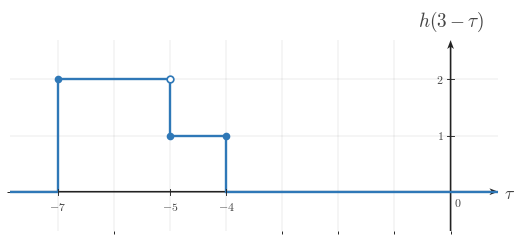

Generate this figure with matplotlib: (Note: this script raises an exception after producing the figure.)
"""Shared matplotlib boilerplate for CTS continuous-time signal figures.

This module centralizes the signal-plot styling used across
EE01-M06-03, Convolution Setup. Later topic workers can copy or adapt these
helpers without re-reading the full style guide.

Only matplotlib and NumPy are used here.
"""

from __future__ import annotations

import matplotlib
matplotlib.use("Agg")

from pathlib import Path

import matplotlib.pyplot as plt
import numpy as np
from matplotlib.ticker import MultipleLocator


BACKGROUND_COLOR = "white"


COURSE_NAME = "Continuous Time Signal Processing"
COURSE_CODE = "CTS"
COURSE_ID = "EE01"
UNIT_NUMBER = 6
UNIT_NAME = "Unit 6"
MODULE_ID = "EE01-M06-03"
MODULE_NUMBER = "6.3"
MODULE_NAME = "Convolution Setup"

CANONICAL_DPI = 300
PX_PER_DATA_UNIT = 150
INCHES_PER_DATA_UNIT = PX_PER_DATA_UNIT / CANONICAL_DPI

def px_to_pt(px):
    """Convert pixels to points at the canonical render scale."""

    return px * 72 / CANONICAL_DPI


def px_to_data(px):
    """Convert pixels to data units at the canonical render scale."""

    return px / PX_PER_DATA_UNIT


MARGIN_LEFT_PX = 115
MARGIN_RIGHT_PX = 120
MARGIN_BOTTOM_PX = 95
MARGIN_TOP_PX = 110

SIGNAL_COLOR = "#2f78b7"
AXIS_COLOR = "#222222"
LABEL_COLOR = "#444444"
TICK_LABEL_COLOR = "#444444"
GRID_COLOR = "#000000"
GUIDE_COLOR = "#777777"
ANNOTATION_COLOR = "#555555"

SIGNAL_LW = px_to_pt(7.1)
SMOOTH_SIGNAL_LW = px_to_pt(5.2)
AXIS_LW = px_to_pt(4.3)
TICK_LW = px_to_pt(2.7)
GRID_LW = px_to_pt(1.3)
GUIDE_LW = px_to_pt(3.3)
ANNOTATION_LW = px_to_pt(2.9)

TICK_LABEL_SIZE = px_to_pt(35.6)
AXIS_LABEL_SIZE = px_to_pt(53.3)
TOP_LABEL_SIZE = px_to_pt(57.8)
ANNOTATION_SIZE = px_to_pt(33.3)

TICK_HALF_LEN = px_to_data(8.25)
OPEN_MARKER_SIZE = px_to_pt(20.0)
CLOSED_MARKER_SIZE = px_to_pt(17.8)
ENDPOINT_EDGEWIDTH = px_to_pt(5.1)

X_TICK_LABEL_Y = -px_to_data(24)
Y_TICK_LABEL_X = px_to_data(18)
ORIGIN_LABEL_X = px_to_data(9)
ORIGIN_LABEL_Y = -px_to_data(12)
X_AXIS_LABEL_X_PAD = px_to_data(15)
X_AXIS_LABEL_Y = -px_to_data(4.5)
Y_AXIS_LABEL_Y_PAD = px_to_data(18)

BRACKET_CAP_HALF_LEN = px_to_data(9)
BRACKET_LABEL_GAP = px_to_data(18)
AMPLITUDE_CAP_HALF_LEN = px_to_data(10.5)

AXIS_ARROW_SHAFT_WIDTH_DATA = px_to_data(4.3)

AXIS_ARROW_KW = dict(
    angles="xy",
    scale_units="xy",
    scale=1,
    units="xy",
    width=AXIS_ARROW_SHAFT_WIDTH_DATA,
    headwidth=4.2,
    headlength=5.5,
    headaxislength=4.3,
    color=AXIS_COLOR,
    pivot="tail",
    clip_on=False,
)


def configure_matplotlib():
    """Apply the shared serif and white-background defaults."""

    plt.rcParams.update(
        {
            "mathtext.fontset": "cm",
            "font.family": "serif",
            "figure.facecolor": BACKGROUND_COLOR,
            "axes.facecolor": BACKGROUND_COLOR,
            "savefig.facecolor": BACKGROUND_COLOR,
        }
    )


configure_matplotlib()


def make_ct_signal_figure(xlim, ylim, *, dpi=CANONICAL_DPI):
    """Create a standard CTS figure sized from explicit data limits."""

    x_range = xlim[1] - xlim[0]
    y_range = ylim[1] - ylim[0]

    axes_w_px = x_range * PX_PER_DATA_UNIT
    axes_h_px = y_range * PX_PER_DATA_UNIT
    fig_w_px = MARGIN_LEFT_PX + axes_w_px + MARGIN_RIGHT_PX
    fig_h_px = MARGIN_BOTTOM_PX + axes_h_px + MARGIN_TOP_PX

    fig, ax = plt.subplots(
        figsize=(fig_w_px / dpi, fig_h_px / dpi),
        dpi=dpi,
        facecolor=BACKGROUND_COLOR,
        constrained_layout=True,
    )

    return fig, ax


def new_ct_figure(*, figsize=None, dpi=CANONICAL_DPI):
    """Create a generic CTS figure with the shared background and layout."""

    return plt.subplots(
        figsize=figsize,
        dpi=dpi,
        facecolor=BACKGROUND_COLOR,
        constrained_layout=True,
    )


def make_output_path(filename, *, image_dir="images"):
    """Return a path in the lesson image folder for a rendered asset."""

    return Path(__file__).resolve().parent / image_dir / filename


def math_label(value):
    """Return a mathtext label for a numeric tick or pass through a string."""

    if isinstance(value, str):
        return value

    numeric = float(value)
    rounded = round(numeric)
    if abs(numeric - rounded) < 1e-9:
        return rf"${int(rounded)}$"
    return rf"${numeric:g}$"


def setup_ct_signal_axes(
    ax,
    *,
    xlim,
    ylim,
    xticks,
    yticks,
    x_axis_label=r"$t$",
    y_axis_label=r"$x(t)$",
    show_grid=True,
    show_origin=True,
    y_tick_label_side="left",
    show_x_tick_labels=True,
    show_y_tick_labels=True,
    x_minor_grid_step=1,
    y_minor_grid_step=1,
    equal_aspect=True,
):
    """Configure a clean continuous-time signal axis layout."""

    ax.set_xlim(*xlim)
    ax.set_ylim(*ylim)

    if equal_aspect:
        ax.set_aspect("equal", adjustable="box")

    ax.set_xticks(xticks)
    ax.set_yticks(yticks)
    ax.xaxis.set_minor_locator(MultipleLocator(x_minor_grid_step))
    ax.yaxis.set_minor_locator(MultipleLocator(y_minor_grid_step))

    if show_grid:
        ax.grid(True, which="both", linewidth=GRID_LW, alpha=0.18, color=GRID_COLOR)
        ax.set_axisbelow(True)

    for spine in ax.spines.values():
        spine.set_visible(False)

    ax.tick_params(left=False, bottom=False, labelleft=False, labelbottom=False)

    x_axis_start, x_axis_end = xlim
    y_axis_start, y_axis_end = ylim

    # Draw axes through the origin with arrowheads only on positive ends.
    ax.quiver(x_axis_start, 0, x_axis_end - x_axis_start, 0, **AXIS_ARROW_KW)
    ax.quiver(0, y_axis_start, 0, y_axis_end - y_axis_start, **AXIS_ARROW_KW)

    for t in xticks:
        if abs(t) < 1e-12:
            continue

        ax.plot([t, t], [-TICK_HALF_LEN, TICK_HALF_LEN],
                color=AXIS_COLOR, lw=TICK_LW, zorder=5)

        if show_x_tick_labels:
            ax.text(t, X_TICK_LABEL_Y, math_label(t),
                    fontsize=TICK_LABEL_SIZE, ha="center", va="top",
                    color=TICK_LABEL_COLOR, zorder=6)

    for y in yticks:
        if abs(y) < 1e-12:
            continue

        ax.plot([-TICK_HALF_LEN, TICK_HALF_LEN], [y, y],
                color=AXIS_COLOR, lw=TICK_LW, zorder=5)

        if show_y_tick_labels:
            if y_tick_label_side == "right":
                ax.text(Y_TICK_LABEL_X, y, math_label(y),
                        fontsize=TICK_LABEL_SIZE, ha="left", va="center",
                        color=TICK_LABEL_COLOR, zorder=6)
            else:
                ax.text(-Y_TICK_LABEL_X, y, math_label(y),
                        fontsize=TICK_LABEL_SIZE, ha="right", va="center",
                        color=TICK_LABEL_COLOR, zorder=6)

    if show_origin:
        ax.text(ORIGIN_LABEL_X, ORIGIN_LABEL_Y, r"$0$",
                fontsize=TICK_LABEL_SIZE, ha="left", va="top",
                color=TICK_LABEL_COLOR, zorder=6)

    if x_axis_label is not None:
        ax.text(x_axis_end + X_AXIS_LABEL_X_PAD, X_AXIS_LABEL_Y, x_axis_label,
                fontsize=AXIS_LABEL_SIZE, ha="left", va="center",
                color=LABEL_COLOR, clip_on=False)

    if y_axis_label is not None:
        ax.text(0, y_axis_end + Y_AXIS_LABEL_Y_PAD, y_axis_label,
                fontsize=TOP_LABEL_SIZE, ha="center", va="bottom",
                color=LABEL_COLOR, clip_on=False)


def plot_signal(ax, t, x, *, lw=SIGNAL_LW, color=SIGNAL_COLOR, zorder=4):
    """Plot a connected piecewise continuous-time signal trace."""

    ax.plot(
        t,
        x,
        color=color,
        linewidth=lw,
        solid_capstyle="butt",
        solid_joinstyle="miter",
        zorder=zorder,
    )


def plot_smooth_signal(ax, t, x, *, lw=SMOOTH_SIGNAL_LW, color=SIGNAL_COLOR, zorder=4):
    """Plot a smooth signal curve."""

    ax.plot(
        t,
        x,
        color=color,
        linewidth=lw,
        solid_capstyle="round",
        zorder=zorder,
    )


def draw_open_endpoint(ax, t0, x0):
    """Draw an open endpoint marker."""

    ax.plot(
        t0,
        x0,
        marker="o",
        markersize=OPEN_MARKER_SIZE,
        markerfacecolor="white",
        markeredgecolor=SIGNAL_COLOR,
        markeredgewidth=ENDPOINT_EDGEWIDTH,
        linestyle="None",
        zorder=6,
    )


def draw_closed_endpoint(ax, t0, x0):
    """Draw a closed endpoint marker."""

    ax.plot(
        t0,
        x0,
        marker="o",
        markersize=CLOSED_MARKER_SIZE,
        markerfacecolor=SIGNAL_COLOR,
        markeredgecolor=SIGNAL_COLOR,
        markeredgewidth=ENDPOINT_EDGEWIDTH,
        linestyle="None",
        zorder=6,
    )


def draw_dotted_guide(ax, x_values, y_values):
    """Draw a subtle dotted guide line."""

    ax.plot(
        x_values,
        y_values,
        color=GUIDE_COLOR,
        linewidth=GUIDE_LW,
        linestyle=(0, (1.1, 2.4)),
        zorder=3,
    )


def draw_vertical_marker_line(
    ax,
    x,
    y0,
    y1,
    *,
    color=GUIDE_COLOR,
    linestyle=(0, (1.1, 2.4)),
    lw=GUIDE_LW,
    zorder=3,
):
    """Draw a vertical guide or marker line."""

    ax.plot([x, x], [y0, y1], color=color, linewidth=lw, linestyle=linestyle, zorder=zorder)


def draw_horizontal_marker_line(
    ax,
    y,
    x0,
    x1,
    *,
    color=GUIDE_COLOR,
    linestyle=(0, (1.1, 2.4)),
    lw=GUIDE_LW,
    zorder=3,
):
    """Draw a horizontal guide or marker line."""

    ax.plot([x0, x1], [y, y], color=color, linewidth=lw, linestyle=linestyle, zorder=zorder)


def draw_support_bracket(
    ax,
    start,
    end,
    y=-0.38,
    *,
    label=None,
    color=ANNOTATION_COLOR,
):
    """Draw a bracket marking a support or duration interval."""

    ax.plot([start, end], [y, y], color=color, linewidth=ANNOTATION_LW, zorder=5)
    ax.plot([start, start], [y - BRACKET_CAP_HALF_LEN, y + BRACKET_CAP_HALF_LEN],
            color=color, linewidth=ANNOTATION_LW, zorder=5)
    ax.plot([end, end], [y - BRACKET_CAP_HALF_LEN, y + BRACKET_CAP_HALF_LEN],
            color=color, linewidth=ANNOTATION_LW, zorder=5)
    if label is not None:
        ax.text(
            (start + end) / 2,
            y - BRACKET_LABEL_GAP,
            label,
            fontsize=ANNOTATION_SIZE,
            ha="center",
            va="top",
            color=color,
        )


def draw_duration_bracket(ax, start, end, y=-0.38, *, label=None):
    """Convenience wrapper for a support-duration bracket."""

    draw_support_bracket(ax, start, end, y=y, label=label)


def draw_amplitude_bracket(
    ax,
    x_bracket,
    y0,
    y1,
    *,
    color=ANNOTATION_COLOR,
):
    """Draw a vertical amplitude bracket."""

    ax.plot([x_bracket, x_bracket], [y0, y1], color=color, linewidth=ANNOTATION_LW, zorder=5)
    ax.plot([x_bracket - AMPLITUDE_CAP_HALF_LEN, x_bracket + AMPLITUDE_CAP_HALF_LEN], [y0, y0],
            color=color, linewidth=ANNOTATION_LW, zorder=5)
    ax.plot([x_bracket - AMPLITUDE_CAP_HALF_LEN, x_bracket + AMPLITUDE_CAP_HALF_LEN], [y1, y1],
            color=color, linewidth=ANNOTATION_LW, zorder=5)


def draw_offset_line(ax, x_start, x_end, offset):
    """Draw a baseline or offset reference line."""

    draw_horizontal_marker_line(ax, offset, x_start, x_end)


def shade_region(ax, x_left, x_right, *, alpha=0.08, color=SIGNAL_COLOR, zorder=0):
    """Shade a vertical support region."""

    ax.axvspan(x_left, x_right, color=color, alpha=alpha, zorder=zorder)


def unit_step(t):
    """Return the unit step u(t)."""

    return np.where(np.asarray(t, dtype=float) >= 0, 1.0, 0.0)


def rect_pulse(t, width=1.0, amplitude=1.0, center=0.0):
    """Return a centered rectangular pulse."""

    t = np.asarray(t, dtype=float)
    half_width = width / 2.0
    return amplitude * np.where(np.abs(t - center) <= half_width, 1.0, 0.0)


def triangular_pulse(t, width=1.0, amplitude=1.0, center=0.0):
    """Return a centered triangular pulse."""

    t = np.asarray(t, dtype=float)
    half_width = width / 2.0
    slope = np.maximum(1.0 - np.abs(t - center) / half_width, 0.0)
    return amplitude * slope


def causal_exponential(t, alpha=1.0, amplitude=1.0, t0=0.0):
    """Return a causal exponential amplitude * exp(-alpha * (t - t0)) * u(t - t0)."""

    tau = np.asarray(t, dtype=float) - t0
    return amplitude * np.exp(-alpha * tau) * unit_step(tau)


def shifted_causal_exponential(t, alpha=1.0, amplitude=1.0, shift=0.0):
    """Alias for a delayed causal exponential."""

    return causal_exponential(t, alpha=alpha, amplitude=amplitude, t0=shift)


def piecewise_linear(xs, ys):
    """Return NumPy arrays for a piecewise linear trace."""

    return np.asarray(xs, dtype=float), np.asarray(ys, dtype=float)


def time_shift(t, shift):
    """Shift a time vector by a constant amount."""

    return np.asarray(t, dtype=float) + shift


def time_reverse(t):
    """Reverse a time vector about the origin."""

    return -np.asarray(t, dtype=float)


def draw_piecewise_constant_signal(
    ax,
    segments,
    *,
    xlim,
    baseline=0.0,
    color=SIGNAL_COLOR,
    lw=SIGNAL_LW,
    zorder=4,
):
    """Draw a connected piecewise-constant signal with endpoint markers."""

    t = [xlim[0]]
    x = [baseline]
    current_x = xlim[0]
    current_y = baseline

    for idx, (start, end, level, left_closed, right_closed) in enumerate(segments):
        if start != current_x:
            t.append(start)
            x.append(current_y)

        t.append(start)
        x.append(level)
        t.append(end)
        x.append(level)

        next_start = segments[idx + 1][0] if idx + 1 < len(segments) else xlim[1]
        if next_start != end:
            if level != baseline:
                t.append(end)
                x.append(baseline)
            current_y = baseline
        else:
            current_y = level

        current_x = end

    if current_x < xlim[1]:
        t.append(xlim[1])
        x.append(baseline)

    plot_signal(ax, t, x, lw=lw, color=color, zorder=zorder)

    for start, end, level, left_closed, right_closed in segments:
        (draw_closed_endpoint if left_closed else draw_open_endpoint)(ax, start, level)
        (draw_closed_endpoint if right_closed else draw_open_endpoint)(ax, end, level)


def make_stacked_ct_signal_figure(xlim, panel_ylims, *, gap_px=38, dpi=CANONICAL_DPI):
    """Create a stacked CTS figure sized from explicit panel data limits."""

    x_range = xlim[1] - xlim[0]
    axes_w_px = x_range * PX_PER_DATA_UNIT
    axes_h_px = sum((ylim[1] - ylim[0]) * PX_PER_DATA_UNIT for ylim in panel_ylims)
    fig_w_px = MARGIN_LEFT_PX + axes_w_px + MARGIN_RIGHT_PX
    fig_h_px = MARGIN_TOP_PX + axes_h_px + MARGIN_BOTTOM_PX + gap_px * (len(panel_ylims) - 1)

    fig = plt.figure(
        figsize=(fig_w_px / dpi, fig_h_px / dpi),
        dpi=dpi,
        facecolor=BACKGROUND_COLOR,
        constrained_layout=True,
    )
    gridspec = fig.add_gridspec(len(panel_ylims), 1, height_ratios=[ylim[1] - ylim[0] for ylim in panel_ylims])
    axes = [fig.add_subplot(gridspec[i, 0]) for i in range(len(panel_ylims))]
    return fig, axes


def save_figure(fig, output_path):
    """Save a figure to disk with the shared export settings."""

    output_path.parent.mkdir(parents=True, exist_ok=True)
    fig.savefig(output_path, dpi=CANONICAL_DPI, bbox_inches="tight", facecolor=BACKGROUND_COLOR)
    plt.close(fig)



def _ax_text(ax, item):
    ax.text(
        item["x"],
        item["y"],
        item["text"],
        fontsize=item.get("fontsize", ANNOTATION_SIZE),
        ha=item.get("ha", "center"),
        va=item.get("va", "center"),
        color=item.get("color", ANNOTATION_COLOR),
        rotation=item.get("rotation", 0),
        zorder=item.get("zorder", 8),
        clip_on=item.get("clip_on", False),
    )


def _fig_text(fig, item):
    fig.text(
        item["x"],
        item["y"],
        item["text"],
        fontsize=item.get("fontsize", ANNOTATION_SIZE),
        ha=item.get("ha", "center"),
        va=item.get("va", "center"),
        color=item.get("color", ANNOTATION_COLOR),
        rotation=item.get("rotation", 0),
        zorder=item.get("zorder", 8),
    )


def _fig_arrow(fig, arrow):
    fig.axes[0].annotate(
        "",
        xy=(arrow["x2"], arrow["y2"]),
        xytext=(arrow["x1"], arrow["y1"]),
        xycoords="figure fraction",
        textcoords="figure fraction",
        arrowprops=dict(
            arrowstyle=arrow.get("arrowstyle", "->"),
            color=arrow.get("color", ANNOTATION_COLOR),
            lw=arrow.get("lw", 2.2),
            shrinkA=0,
            shrinkB=0,
        ),
        zorder=arrow.get("zorder", 8),
    )


def _auto_bounds(segments, xticks, *, x_pad=0.85, y_pad=0.7, top_pad=0.0, bottom_pad=0.0):
    xs = [0.0]
    ys = [0.0]
    for start, end, height, _, _ in segments:
        xs.extend([float(start), float(end)])
        ys.append(float(height))
    xs.extend(float(x) for x in xticks)
    xmin = min(xs) - x_pad
    xmax = max(xs) + x_pad
    ymin = min(ys) - y_pad - bottom_pad
    ymax = max(ys) + y_pad + top_pad
    return (xmin, xmax), (ymin, ymax)


def _make_panel(
    segments,
    *,
    y_label,
    xticks,
    yticks,
    x_axis_label=r"$\tau$",
    xlim=None,
    ylim=None,
    show_grid=True,
    show_origin=True,
    show_x_tick_labels=True,
    show_y_tick_labels=True,
    y_tick_label_side="left",
    equal_aspect=True,
    x_pad=0.85,
    y_pad=0.7,
    top_pad=0.0,
    bottom_pad=0.0,
    baseline=0.0,
    reflection_axis=None,
    shade_regions=None,
    support_brackets=None,
    vertical_lines=None,
    horizontal_lines=None,
    texts=None,
):
    if xlim is None or ylim is None:
        xlim, ylim = _auto_bounds(
            segments,
            xticks,
            x_pad=x_pad,
            y_pad=y_pad,
            top_pad=top_pad,
            bottom_pad=bottom_pad,
        )
    return {
        "segments": segments,
        "xlim": xlim,
        "ylim": ylim,
        "xticks": xticks,
        "yticks": yticks,
        "x_axis_label": x_axis_label,
        "y_label": y_label,
        "show_grid": show_grid,
        "show_origin": show_origin,
        "show_x_tick_labels": show_x_tick_labels,
        "show_y_tick_labels": show_y_tick_labels,
        "y_tick_label_side": y_tick_label_side,
        "equal_aspect": equal_aspect,
        "baseline": baseline,
        "reflection_axis": reflection_axis,
        "shade_regions": shade_regions or [],
        "support_brackets": support_brackets or [],
        "vertical_lines": vertical_lines or [],
        "horizontal_lines": horizontal_lines or [],
        "texts": texts or [],
    }


def _render_panel(ax, panel):
    setup_ct_signal_axes(
        ax,
        xlim=tuple(panel["xlim"]),
        ylim=tuple(panel["ylim"]),
        xticks=panel["xticks"],
        yticks=panel["yticks"],
        x_axis_label=panel.get("x_axis_label", r"$\tau$"),
        y_axis_label=panel.get("y_label", r"$x(\tau)$"),
        show_grid=panel.get("show_grid", True),
        show_origin=panel.get("show_origin", True),
        y_tick_label_side=panel.get("y_tick_label_side", "left"),
        show_x_tick_labels=panel.get("show_x_tick_labels", True),
        show_y_tick_labels=panel.get("show_y_tick_labels", True),
        x_minor_grid_step=1,
        y_minor_grid_step=1,
        equal_aspect=panel.get("equal_aspect", True),
    )

    for span in panel.get("shade_regions", []):
        shade_region(
            ax,
            span["x_left"],
            span["x_right"],
            alpha=span.get("alpha", 0.08),
            color=span.get("color", SIGNAL_COLOR),
            zorder=span.get("zorder", 0),
        )

    if panel.get("reflection_axis") is not None:
        draw_vertical_marker_line(
            ax,
            panel["reflection_axis"],
            panel["ylim"][0],
            panel["ylim"][1],
            color=panel.get("reflection_color", GUIDE_COLOR),
            linestyle=panel.get("reflection_linestyle", (0, (4.0, 4.0))),
            lw=panel.get("reflection_lw", GUIDE_LW),
            zorder=panel.get("reflection_zorder", 3),
        )

    for line in panel.get("vertical_lines", []):
        draw_vertical_marker_line(
            ax,
            line["x"],
            line["y0"],
            line["y1"],
            color=line.get("color", GUIDE_COLOR),
            linestyle=line.get("linestyle", (0, (1.1, 2.4))),
            lw=line.get("lw", GUIDE_LW),
            zorder=line.get("zorder", 3),
        )

    for line in panel.get("horizontal_lines", []):
        draw_horizontal_marker_line(
            ax,
            line["y"],
            line["x0"],
            line["x1"],
            color=line.get("color", GUIDE_COLOR),
            linestyle=line.get("linestyle", (0, (1.1, 2.4))),
            lw=line.get("lw", GUIDE_LW),
            zorder=line.get("zorder", 3),
        )

    if panel.get("segments"):
        draw_piecewise_constant_signal(
            ax,
            panel["segments"],
            xlim=tuple(panel["xlim"]),
            baseline=panel.get("baseline", 0.0),
            color=panel.get("signal_color", SIGNAL_COLOR),
            lw=panel.get("signal_lw", SIGNAL_LW),
            zorder=panel.get("signal_zorder", 4),
        )

    for bracket in panel.get("support_brackets", []):
        draw_support_bracket(
            ax,
            bracket["start"],
            bracket["end"],
            y=bracket.get("y", -0.38),
            label=bracket.get("label"),
            color=bracket.get("color", ANNOTATION_COLOR),
        )

    for item in panel.get("texts", []):
        _ax_text(ax, item)


def render(spec):
    if spec["kind"] == "stacked":
        fig, axes = make_stacked_ct_signal_figure(
            tuple(spec["xlim"]),
            [tuple(panel["ylim"]) for panel in spec["panels"]],
            gap_px=spec.get("gap_px", 38),
        )
        for ax, panel in zip(axes, spec["panels"]):
            _render_panel(ax, panel)
    else:
        fig, ax = make_ct_signal_figure(tuple(spec["panel"]["xlim"]), tuple(spec["panel"]["ylim"]))
        _render_panel(ax, spec["panel"])

    for item in spec.get("fig_texts", []):
        _fig_text(fig, item)

    for arrow in spec.get("fig_arrows", []):
        _fig_arrow(fig, arrow)

    save_figure(fig, Path(spec["image_output_path"]))

SPEC = {'kind': 'single',
 'image_output_path': '/home/jake/Developer/MA/PIPELINE/Electrical-and-Computer-Engineering/2-Build-Lessons/4-Image-Generation/1-Outputs/Continuous-Time-Signal-Processing/6.3--convolution-setup-Images/images/l006-s003-qg-q001-choice-a-q001-choice-a.png',
 'panel': {'segments': [(-7, -5, 2, True, False), (-5, -4, 1, True, True)],
           'xlim': (-7.85, 0.85),
           'ylim': (-0.7, 2.7),
           'xticks': [-7, -5, -4],
           'yticks': [1, 2],
           'x_axis_label': '$\\tau$',
           'y_label': '$h(3-\\tau)$',
           'show_grid': True,
           'show_origin': True,
           'show_x_tick_labels': True,
           'show_y_tick_labels': True,
           'y_tick_label_side': 'left',
           'equal_aspect': True,
           'baseline': 0.0,
           'reflection_axis': None,
           'shade_regions': [],
           'support_brackets': [],
           'vertical_lines': [],
           'horizontal_lines': [],
           'texts': []},
 'fig_texts': [],
 'fig_arrows': []}

if __name__ == "__main__":
    render(SPEC)
